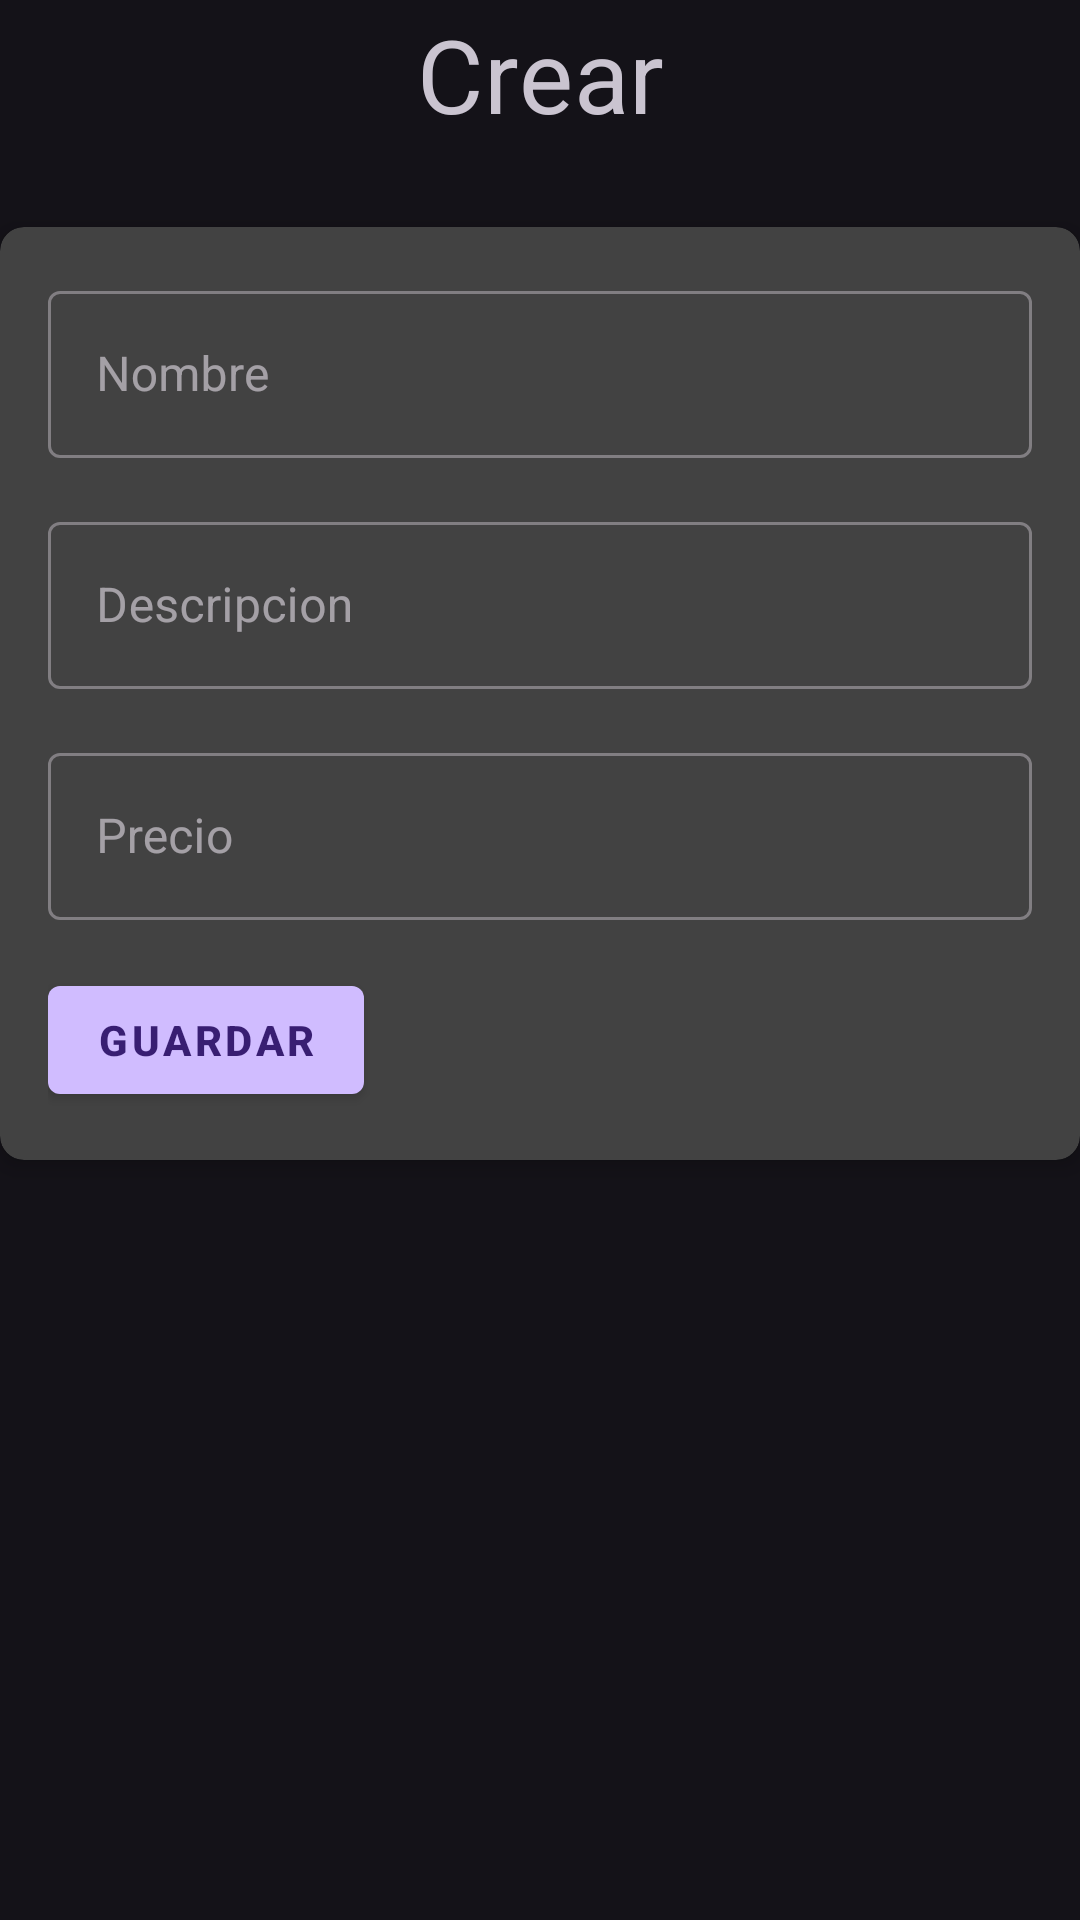

This screen was rendered from an Android layout file. Write that file and the resources it references.
<!-- AndroidManifest.xml: application theme Theme.TpFinal -->
<!-- res/layout/fragment_add.xml -->
<?xml version="1.0" encoding="utf-8"?>
<androidx.constraintlayout.widget.ConstraintLayout xmlns:android="http://schemas.android.com/apk/res/android"
    xmlns:app="http://schemas.android.com/apk/res-auto"
    xmlns:tools="http://schemas.android.com/tools"
    android:layout_width="match_parent"
    android:layout_height="match_parent"
    tools:context=".ui.add.AddFragment">

    <com.google.android.material.textview.MaterialTextView
        android:id="@+id/tvTitulo"
        style="@style/TextAppearance.MaterialComponents.Headline4"
        android:layout_width="wrap_content"
        android:layout_height="wrap_content"
        android:layout_marginTop="2dp"
        android:text="Crear"
        android:textAlignment="center"
        app:layout_constraintEnd_toEndOf="parent"
        app:layout_constraintStart_toStartOf="parent"
        app:layout_constraintTop_toTopOf="parent" />

    <androidx.cardview.widget.CardView
        android:id="@+id/cardView"
        android:layout_width="match_parent"
        android:layout_height="wrap_content"
        app:cardCornerRadius="8dp"
        app:cardElevation="4dp"
        app:layout_constraintBottom_toBottomOf="parent"
        app:layout_constraintEnd_toEndOf="parent"
        app:layout_constraintStart_toStartOf="parent"
        app:layout_constraintTop_toBottomOf="@+id/tvTitulo"
        app:layout_constraintVertical_bias="0.1">

        <LinearLayout
            android:id="@+id/linear"
            android:layout_width="match_parent"
            android:layout_height="wrap_content"
            android:orientation="vertical"
            android:padding="16dp">

            <com.google.android.material.textfield.TextInputLayout
                style="@style/Widget.MaterialComponents.TextInputLayout.OutlinedBox"
                android:layout_width="match_parent"
                android:layout_height="wrap_content"
                android:layout_marginBottom="16dp"
                android:hint="Nombre">

                <com.google.android.material.textfield.TextInputEditText
                    android:id="@+id/etNombre"
                    android:layout_width="match_parent"
                    android:layout_height="wrap_content" />

            </com.google.android.material.textfield.TextInputLayout>

            <com.google.android.material.textfield.TextInputLayout
                style="@style/Widget.MaterialComponents.TextInputLayout.OutlinedBox"
                android:layout_width="match_parent"
                android:layout_height="wrap_content"
                android:layout_marginBottom="16dp"
                android:hint="Descripcion">

                <com.google.android.material.textfield.TextInputEditText
                    android:id="@+id/etDescripcion"
                    android:layout_width="match_parent"
                    android:layout_height="wrap_content" />

            </com.google.android.material.textfield.TextInputLayout>

            <com.google.android.material.textfield.TextInputLayout
                style="@style/Widget.MaterialComponents.TextInputLayout.OutlinedBox"
                android:layout_width="match_parent"
                android:layout_height="wrap_content"
                android:layout_marginBottom="16dp"
                android:hint="Precio">

                <com.google.android.material.textfield.TextInputEditText
                    android:id="@+id/etPrecio"
                    android:layout_width="match_parent"
                    android:layout_height="wrap_content"
                    android:inputType="numberDecimal" />

            </com.google.android.material.textfield.TextInputLayout>

            <com.google.android.material.button.MaterialButton
                android:id="@+id/btnAddProducto"
                style="@style/Widget.MaterialComponents.Button"
                android:layout_width="wrap_content"
                android:layout_height="wrap_content"
                android:text="Guardar"
                android:textStyle="bold"
                app:layout_constraintStart_toStartOf="@+id/linear"
                app:layout_constraintTop_toBottomOf="@+id/etPrecio" />
        </LinearLayout>
    </androidx.cardview.widget.CardView>

</androidx.constraintlayout.widget.ConstraintLayout>
<!-- resources referenced by this layout -->
<resources>
  <style name="Theme.TpFinal" parent="Base.Theme.TpFinal" />
  <style name="Base.Theme.TpFinal" parent="Theme.Material3.Dark">
          
          
      </style>
</resources>
